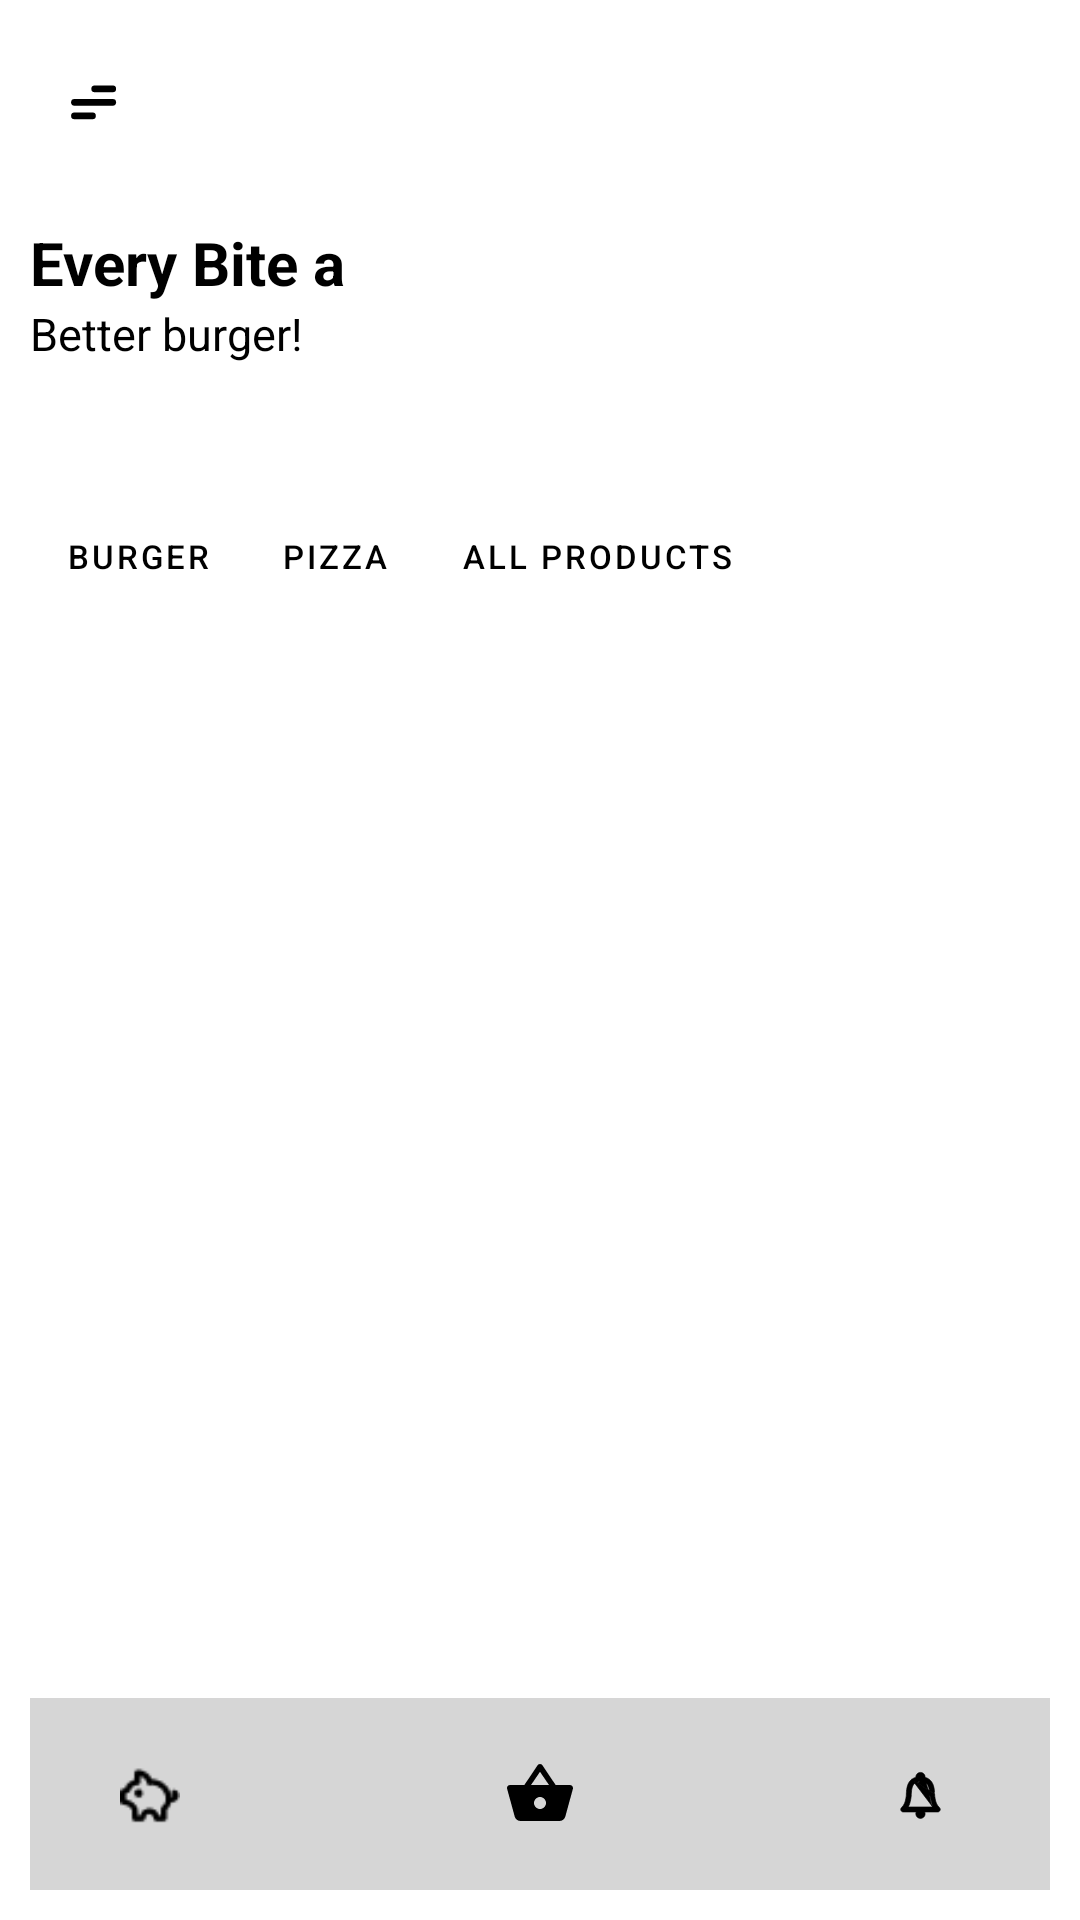

This screen was rendered from an Android layout file. Write that file and the resources it references.
<!-- AndroidManifest.xml: application theme Theme.BurgerApplication -->
<!-- res/layout/menu_fragment.xml -->
<?xml version="1.0" encoding="utf-8"?>
<androidx.drawerlayout.widget.DrawerLayout xmlns:android="http://schemas.android.com/apk/res/android"
    xmlns:app="http://schemas.android.com/apk/res-auto"
    xmlns:tools="http://schemas.android.com/tools"
    android:layout_width="match_parent"
    android:layout_height="match_parent"
    tools:context=".ui.MenuFragment"
    android:id="@+id/menuFragment">

    <androidx.constraintlayout.widget.ConstraintLayout
        android:layout_width="match_parent"
        android:layout_height="match_parent"
        android:padding="10dp"
        android:background="?attr/colorPrimary">


    <com.google.android.material.button.MaterialButton
        android:id="@+id/menu"
        style="@style/Widget.AppTheme.IconButton"
        android:layout_width="@dimen/icon_button_size"
        android:layout_height="@dimen/icon_button_size"
        android:layout_marginBottom="@dimen/common_spacing"
        app:iconTint="?attr/colorOnPrimary"
        app:icon="@drawable/menu"
        app:layout_constraintStart_toStartOf="parent"
        app:layout_constraintTop_toTopOf="parent" />

    <com.google.android.material.button.MaterialButton
        android:id="@+id/settings"
        style="@style/Widget.AppTheme.IconButton"
        android:layout_width="@dimen/icon_button_size"
        android:layout_height="@dimen/icon_button_size"
        android:layout_marginBottom="@dimen/common_spacing"
        app:iconTint="?attr/colorOnPrimary"
        app:icon="@drawable/baseline_settings_24"
        app:layout_constraintEnd_toEndOf="parent"
        app:layout_constraintTop_toTopOf="parent" />


    <TextView
        android:id="@+id/title"
        android:layout_width="0dp"
        android:layout_height="wrap_content"
        android:layout_marginTop="@dimen/common_spacing"
        android:layout_marginBottom="@dimen/common_spacing"
        android:text="@string/every_bite_a"
        android:textColor="?attr/colorOnPrimary"
        android:textStyle="bold"
        android:textSize="20sp"
        app:layout_constraintEnd_toEndOf="parent"
        app:layout_constraintStart_toStartOf="parent"
        app:layout_constraintTop_toBottomOf="@id/settings" />

    <TextView
        android:id="@+id/title2"
        android:layout_width="0dp"
        android:layout_height="wrap_content"
        android:text="@string/better_burger"
        android:textColor="?attr/colorOnPrimary"
        android:textSize="15sp"
        app:layout_constraintEnd_toEndOf="parent"
        app:layout_constraintStart_toStartOf="parent"
        app:layout_constraintTop_toBottomOf="@id/title" />

    <androidx.constraintlayout.widget.Barrier
        android:id="@+id/barrier2"
        android:layout_width="wrap_content"
        android:layout_height="wrap_content"
        app:barrierDirection="bottom"
        app:constraint_referenced_ids="title2" />


    <com.google.android.material.button.MaterialButton
        android:id="@+id/burgers"
        style="@style/Widget.AppTheme.IconButton"
        app:layout_goneMarginTop="40dp"
        android:layout_width="wrap_content"
        android:layout_height="wrap_content"
        android:layout_marginBottom="@dimen/common_spacing"
        android:textSize="11sp"
        android:textColor="?attr/colorOnPrimary"
        android:text="@string/burger"
        app:layout_constraintStart_toStartOf="parent"
        app:layout_constraintTop_toTopOf="@id/barrier2" />

    <com.google.android.material.button.MaterialButton
        android:id="@+id/pizza"
        style="@style/Widget.AppTheme.IconButton"
        app:layout_goneMarginTop="40dp"
        android:layout_width="wrap_content"
        android:layout_height="wrap_content"
        android:layout_marginBottom="@dimen/common_spacing"
        android:textSize="11sp"
        android:textColor="?attr/colorOnPrimary"
        android:text="@string/pizza"
        app:layout_constraintStart_toEndOf="@id/burgers"
        app:layout_constraintTop_toTopOf="@id/barrier2" />

    <com.google.android.material.button.MaterialButton
        android:id="@+id/all"
        style="@style/Widget.AppTheme.IconButton"
        app:layout_goneMarginTop="40dp"
        android:layout_width="wrap_content"
        android:layout_height="wrap_content"
        android:layout_marginBottom="@dimen/common_spacing"
        android:textSize="11sp"
        android:textColor="?attr/colorOnPrimary"
        android:text="@string/all_products"
        app:layout_constraintStart_toEndOf="@id/pizza"
        app:layout_constraintTop_toTopOf="@id/barrier2" />



    <androidx.constraintlayout.widget.Barrier
        android:id="@+id/barrier3"
        android:layout_width="wrap_content"
        android:layout_height="wrap_content"
        app:barrierDirection="bottom"
        app:constraint_referenced_ids="burgers,pizza" />


    <androidx.recyclerview.widget.RecyclerView
        android:id="@+id/burgerRecyclerView"
        android:layout_width="0dp"
        android:layout_height="0dp"
        android:layout_marginTop="16dp"
        app:layout_constraintTop_toBottomOf="@id/barrier3"
        app:layout_constraintBottom_toTopOf="@+id/tools"
        app:layout_constraintStart_toStartOf="parent"
        app:layout_constraintEnd_toEndOf="parent"
        tools:listitem="@layout/item_burger" />



    <androidx.constraintlayout.widget.ConstraintLayout
        android:id="@+id/tools"
        android:layout_width="match_parent"
        android:layout_height="?actionBarSize"
        android:layout_gravity="bottom"
        android:background="?attr/colorSecondaryVariant"
        app:layout_constraintBottom_toBottomOf="parent">

        <com.google.android.material.button.MaterialButton
            android:id="@+id/bank"
            style="@style/Widget.Material3.Button.IconButton"
            android:layout_width="wrap_content"
            android:layout_height="wrap_content"
            app:icon="@drawable/piggy_bank"
            app:iconTint="?attr/colorOnPrimary"
            app:layout_constraintStart_toStartOf="parent"
            app:layout_constraintTop_toTopOf="parent"
            app:layout_constraintBottom_toBottomOf="parent"
            android:layout_marginStart="16dp" />

        <FrameLayout
            android:id="@+id/basketContainer"
            android:layout_width="wrap_content"
            android:layout_height="wrap_content"
            app:layout_constraintStart_toStartOf="parent"
            app:layout_constraintTop_toTopOf="parent"
            app:layout_constraintEnd_toEndOf="parent"
            app:layout_constraintBottom_toBottomOf="parent">

            <ImageView
                android:id="@+id/basketIcon"
                android:layout_width="24dp"
                android:layout_height="24dp"
                android:src="@drawable/baseline_shopping_basket_24"
                app:tint="?attr/colorOnPrimary" />

            <com.google.android.material.button.MaterialButton
                android:id="@+id/basket"
                style="@style/Widget.AppTheme.IconButton"
                android:layout_width="24dp"
                android:layout_height="24dp"
                app:iconTint="?attr/colorOnPrimary" />
        </FrameLayout>

        <com.google.android.material.button.MaterialButton
            android:id="@+id/bell"
            style="@style/Widget.AppTheme.IconButton"
            android:layout_width="@dimen/icon_button_size"
            android:layout_height="@dimen/icon_button_size"
            app:iconTint ="?attr/colorOnPrimary"
            app:icon="@drawable/bell"
            app:layout_constraintEnd_toEndOf="parent"
            app:layout_constraintTop_toTopOf="parent"
            app:layout_constraintBottom_toBottomOf="parent"
            android:layout_marginEnd="16dp" />



    </androidx.constraintlayout.widget.ConstraintLayout>

</androidx.constraintlayout.widget.ConstraintLayout>
</androidx.drawerlayout.widget.DrawerLayout>
<!-- res/layout/item_burger.xml (included above) -->
<com.google.android.material.card.MaterialCardView xmlns:android="http://schemas.android.com/apk/res/android"
    android:layout_width="wrap_content"
    android:layout_height="wrap_content"
    xmlns:app="http://schemas.android.com/apk/res-auto"
    xmlns:tools="http://schemas.android.com/tools"
    android:background="?attr/colorPrimary"
    android:layout_margin="8dp"
    app:cardCornerRadius="8dp"
    app:cardElevation="8dp">

    <LinearLayout
        android:layout_width="wrap_content"
        android:layout_height="wrap_content"
        android:background="?attr/colorPrimary"
        android:orientation="vertical"
        android:padding="8dp">

        <ImageView
            android:id="@+id/burgerImage"
            android:layout_width="160dp"
            android:layout_height="112dp"
            android:src="@drawable/image_frame" />

        <TextView
            android:id="@+id/burgerName"
            android:layout_width="wrap_content"
            android:layout_height="wrap_content"
            tools:text="@tools:sample/lorem[1]"
            android:textColor="?attr/colorOnPrimary"
            android:textStyle="bold"
            android:textSize="14sp" />

        <TextView
            android:id="@+id/shortBurgerDescription"
            android:layout_width="wrap_content"
            android:layout_height="wrap_content"
            tools:text="@tools:sample/lorem[1]"
            android:textColor="?attr/colorPrimaryVariant"
            android:textSize="14sp" />

        <androidx.constraintlayout.widget.ConstraintLayout
            android:layout_width="match_parent"
            android:layout_height="wrap_content">

            <TextView
                android:id="@+id/burgerPrice"
                android:layout_width="wrap_content"
                android:layout_height="wrap_content"
                tools:text="@tools:sample/lorem[1]"
                android:textColor="?attr/colorOnPrimary"
                android:textStyle="bold"
                android:textSize="14sp"
                app:layout_constraintStart_toStartOf="parent"
                app:layout_constraintTop_toTopOf="parent"
                app:layout_constraintBottom_toBottomOf="parent" />

            <com.google.android.material.floatingactionbutton.FloatingActionButton
                android:id="@+id/addToCart"
                style="?attr/floatingActionButtonSmallStyle"
                app:backgroundTint="?attr/colorPrimary"
                app:showMotionSpec="@anim/nav_default_pop_enter_anim"
                app:elevation="2dp"
                app:tint="?attr/colorOnPrimary"
                app:pressedTranslationZ="2dp"
                app:borderWidth="2dp"
                app:strokeColor="?attr/colorOnPrimary"
                app:rippleColor="?attr/colorPrimaryVariant"
                android:layout_width="wrap_content"
                android:layout_height="wrap_content"
                app:srcCompat="@drawable/baseline_add_24"
                android:layout_gravity="bottom|end"
                app:layout_constraintEnd_toEndOf="parent"
                app:layout_constraintTop_toTopOf="parent"
                app:layout_constraintBottom_toBottomOf="parent" />
        </androidx.constraintlayout.widget.ConstraintLayout>

    </LinearLayout>

</com.google.android.material.card.MaterialCardView>
<!-- resources referenced by this layout -->
<resources>
  <dimen name="common_spacing">16dp</dimen>
  <dimen name="icon_button_size">48dp</dimen>
  <!-- drawable baseline_shopping_basket_24 (drawable) -->
  <vector xmlns:android="http://schemas.android.com/apk/res/android" android:autoMirrored="true" android:height="24dp" android:tint="#FFFFFF" android:viewportHeight="24" android:viewportWidth="24" android:width="24dp">
        
      <path android:fillColor="@android:color/white" android:pathData="M17.21,9l-4.38,-6.56c-0.19,-0.28 -0.51,-0.42 -0.83,-0.42 -0.32,0 -0.64,0.14 -0.83,0.43L6.79,9L2,9c-0.55,0 -1,0.45 -1,1 0,0.09 0.01,0.18 0.04,0.27l2.54,9.27c0.23,0.84 1,1.46 1.92,1.46h13c0.92,0 1.69,-0.62 1.93,-1.46l2.54,-9.27L23,10c0,-0.55 -0.45,-1 -1,-1h-4.79zM9,9l3,-4.4L15,9L9,9zM12,17c-1.1,0 -2,-0.9 -2,-2s0.9,-2 2,-2 2,0.9 2,2 -0.9,2 -2,2z"/>
      
  </vector>
  <!-- drawable bell: vector/xml drawable (drawable, 3121 chars, omitted) -->
  <!-- drawable image_frame: png bitmap (drawable, 28373 bytes) -->
  <!-- drawable menu (drawable) -->
  <vector xmlns:android="http://schemas.android.com/apk/res/android"
      android:width="48dp"
      android:height="48dp"
      android:viewportWidth="24"
      android:viewportHeight="24">
    <path
        android:pathData="M12.757,6.159L20.757,6.159"
        android:strokeWidth="3"
        android:fillColor="#00000000"
        android:strokeColor="#FFFFFF"
        android:strokeLineCap="round"/>
    <path
        android:pathData="M3.757,12.159L20.757,12.159"
        android:strokeWidth="3"
        android:fillColor="#00000000"
        android:strokeColor="#FFFFFF"
        android:strokeLineCap="round"/>
    <path
        android:pathData="M3.757,18.159L11.757,18.159"
        android:strokeWidth="3"
        android:fillColor="#00000000"
        android:strokeColor="#FFFFFF"
        android:strokeLineCap="round"/>
  </vector>
  <!-- drawable piggy_bank: png bitmap (drawable, 469 bytes) -->
  <string name="all_products">All products</string>
  <string name="better_burger">Better burger!</string>
  <string name="burger">Burger</string>
  <string name="every_bite_a">Every Bite a</string>
  <string name="pizza">Pizza</string>
  <style name="Widget.AppTheme.IconButton" parent="Widget.MaterialComponents.Button.TextButton.Icon">
      <item name="iconTint">@color/icon_button_tint</item>
      <item name="iconPadding">0dp</item>
      <item name="android:insetTop">0dp</item>
      <item name="android:insetBottom">0dp</item>
      <item name="android:paddingStart">@dimen/icon_button_padding</item>
      <item name="android:paddingEnd">@dimen/icon_button_padding</item>
      <item name="android:minWidth">@dimen/icon_button_size</item>
      <item name="android:minHeight">@dimen/icon_button_size</item>
  
  
  </style>
  <style name="Theme.BurgerApplication" parent="Theme.Material3.DayNight.NoActionBar">
  
          <item name="colorPrimary">@color/white</item>
          <item name="colorPrimaryVariant">@color/grey
          </item>
          <item name="colorOnPrimary">@color/black
          </item>
  
  
          <item name="colorSecondary">@color/shadow
          </item>
          <item name="colorSecondaryVariant">@color/tools_color
          </item>
          <item name="colorOnSecondary">@color/black
          </item>
  
  
  
          <item name="android:statusBarColor">?attr/colorPrimaryVariant
          </item>
  
  
      </style>
  <dimen name="icon_button_padding">12dp</dimen>
  <color name="white">#FFFFFFFF</color>
  <color name="grey">#808080</color>
  <color name="black">#FF000000</color>
  <color name="shadow">#10000000</color>
  <color name="tools_color">#d6d6d6</color>
</resources>
